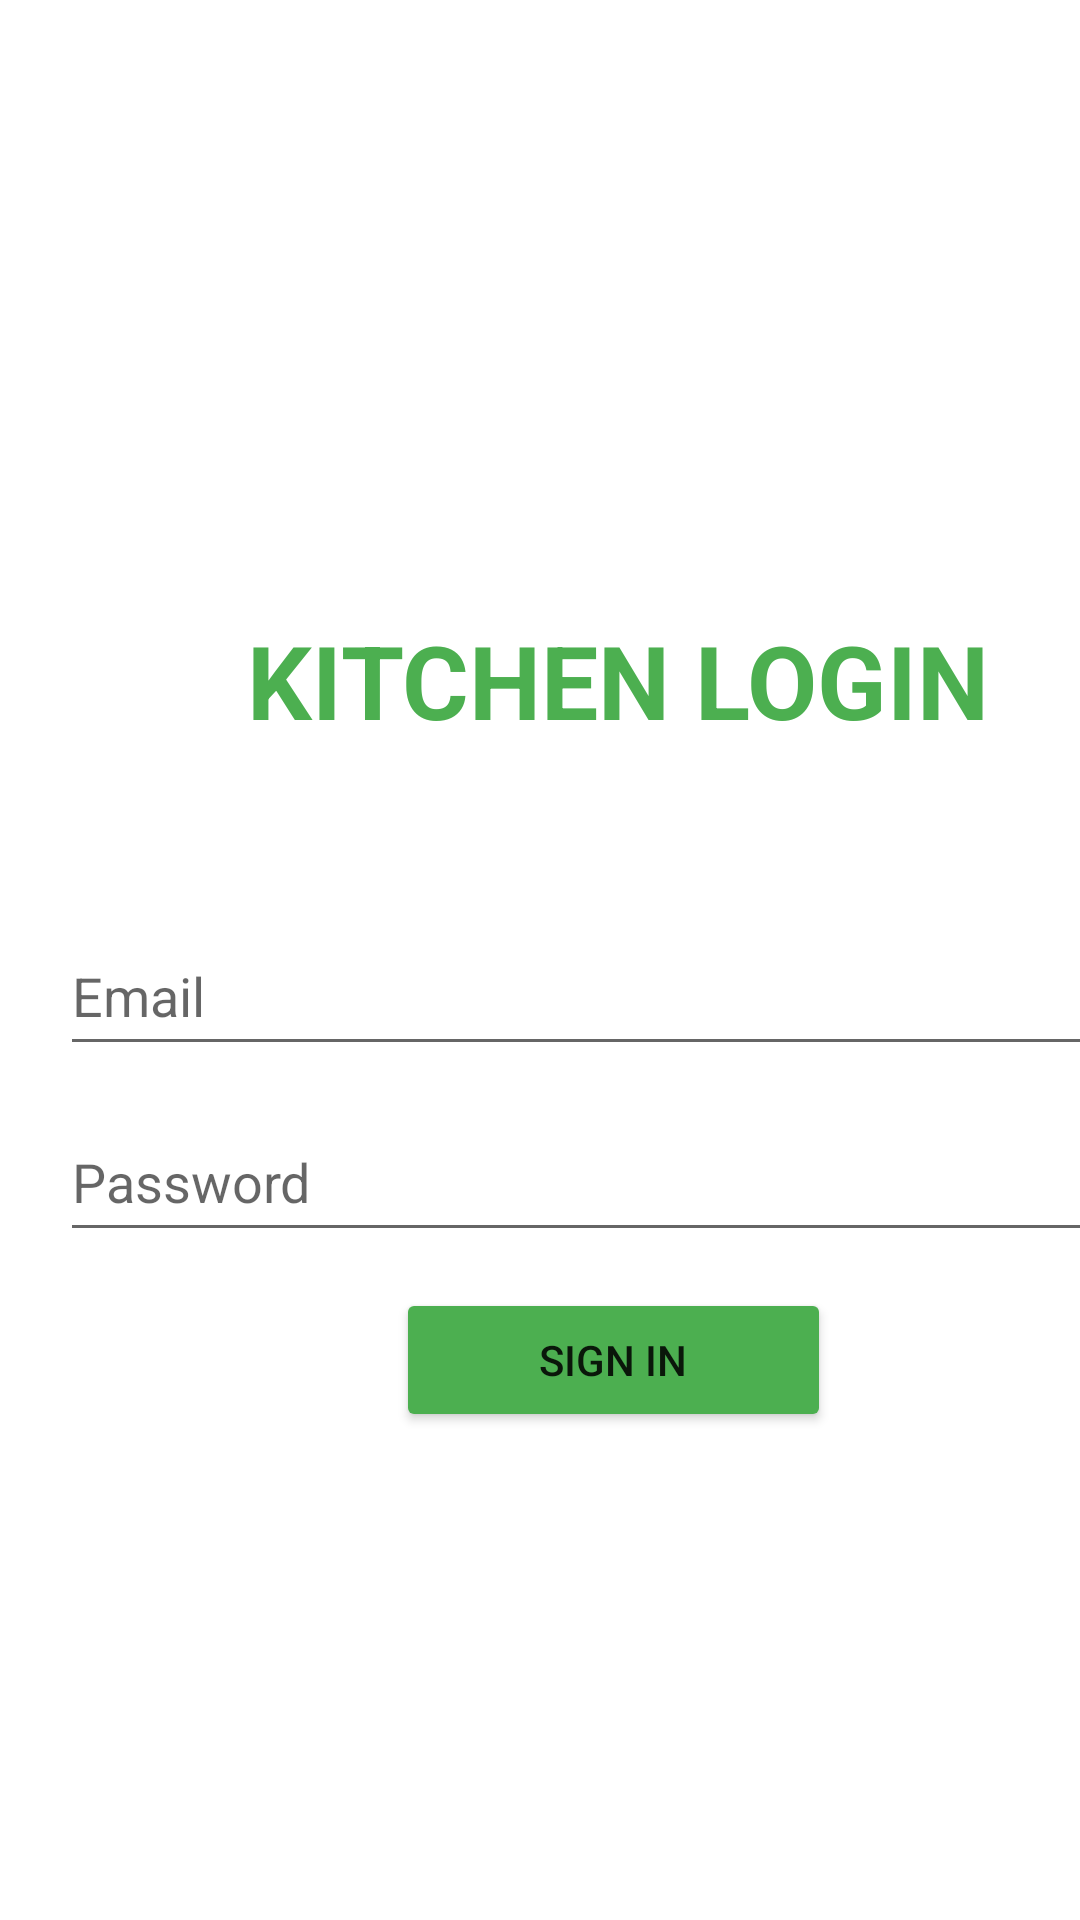

This screen was rendered from an Android layout file. Write that file and the resources it references.
<!-- AndroidManifest.xml: application theme Theme.FoodOrdering -->
<!-- res/layout/activity_login2.xml -->
<?xml version="1.0" encoding="utf-8"?>
<androidx.constraintlayout.widget.ConstraintLayout xmlns:android="http://schemas.android.com/apk/res/android"
    xmlns:app="http://schemas.android.com/apk/res-auto"
    xmlns:tools="http://schemas.android.com/tools"
    android:layout_width="match_parent"
    android:layout_height="match_parent"
    tools:context=".Activity.loginActivity">

    <TextView
        android:id="@+id/textView13"
        android:layout_width="wrap_content"
        android:layout_height="wrap_content"
        android:layout_marginStart="82dp"
        android:layout_marginTop="204dp"
        android:text="Kitchen Login"
        android:textAlignment="center"
        android:textAllCaps="true"
        android:textColor="#4CAF50"
        android:textSize="34sp"
        android:textStyle="bold"
        app:layout_constraintStart_toStartOf="parent"
        app:layout_constraintTop_toTopOf="parent" />

    <EditText
        android:id="@+id/txtPassword"
        android:layout_width="370dp"
        android:layout_height="50dp"
        android:layout_marginStart="20dp"
        android:layout_marginTop="12dp"
        android:ems="10"
        android:hint="Password"
        android:inputType="textPassword"
        app:layout_constraintStart_toStartOf="parent"
        app:layout_constraintTop_toBottomOf="@+id/txtEmail" />

    <Button
        android:id="@+id/btnLogin"
        android:layout_width="145dp"
        android:layout_height="48dp"
        android:layout_marginStart="132dp"
        android:layout_marginTop="12dp"
        android:backgroundTint="#4CAF50"
        android:text="SIGN IN"
        app:iconTint="#BF1919"
        app:layout_constraintStart_toStartOf="parent"
        app:layout_constraintTop_toBottomOf="@+id/txtPassword" />

    <EditText
        android:id="@+id/txtEmail"
        android:layout_width="370dp"
        android:layout_height="50dp"
        android:layout_marginTop="56dp"
        android:ems="10"
        android:hint="Email"
        android:inputType="textEmailAddress"
        app:layout_constraintEnd_toEndOf="@+id/txtPassword"
        app:layout_constraintHorizontal_bias="0.503"
        app:layout_constraintStart_toStartOf="@+id/txtPassword"
        app:layout_constraintTop_toBottomOf="@+id/textView13" />

</androidx.constraintlayout.widget.ConstraintLayout>
<!-- resources referenced by this layout -->
<resources>
  <style name="Theme.FoodOrdering" parent="Theme.MaterialComponents.DayNight.NoActionBar">
          
          <item name="colorPrimary">@color/sexy_green</item>
          <item name="colorPrimaryVariant">@color/sexy_green_dark</item>
          <item name="colorOnPrimary">@color/white</item>
          
          <item name="colorSecondary">@color/teal_200</item>
          <item name="colorSecondaryVariant">@color/teal_700</item>
          <item name="colorOnSecondary">@color/black</item>
          
          <item name="android:statusBarColor" tools:targetApi="l">?attr/colorPrimaryVariant</item>
          
      </style>
  <color name="sexy_green">#4CAF50</color>
  <color name="sexy_green_dark">#009688</color>
  <color name="white">#FFFFFFFF</color>
  <color name="teal_200">#FF03DAC5</color>
  <color name="teal_700">#FF018786</color>
  <color name="black">#FF000000</color>
</resources>
